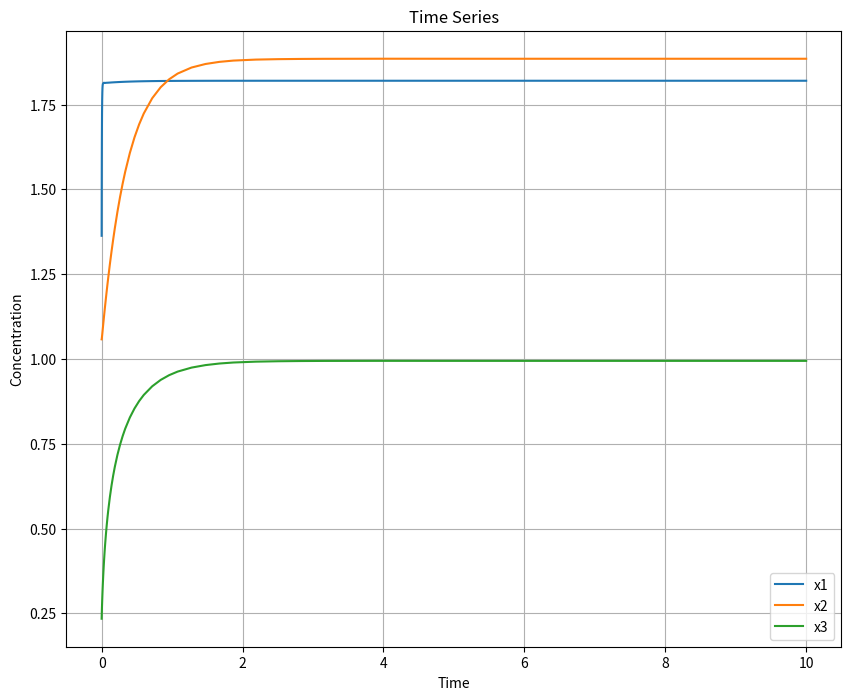
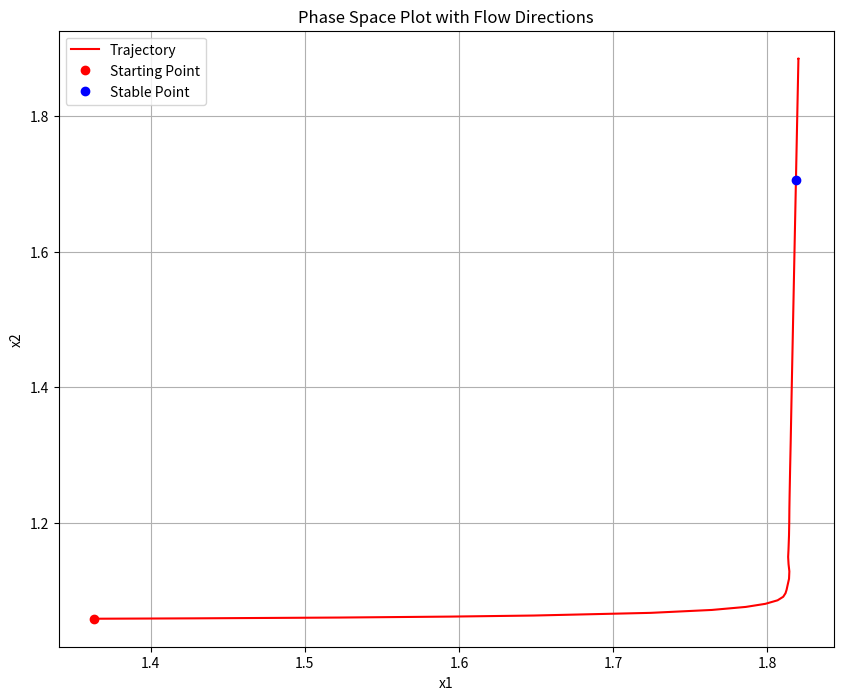
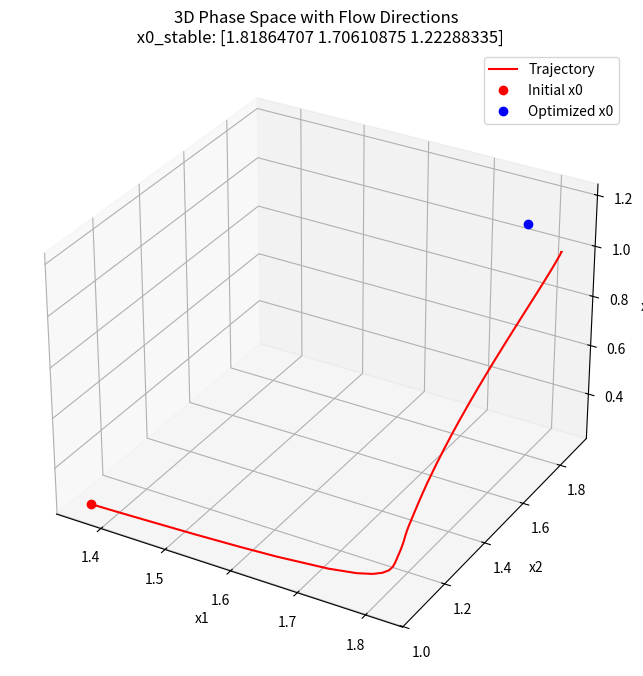

Write the Python code that produced these figures, in order.
import numpy as np
import matplotlib.pyplot as plt
from scipy.optimize import minimize, linprog
from scipy.integrate import solve_ivp
from mpl_toolkits.mplot3d import Axes3D
#from tqdm import tqdm
np.random.seed(42)
# stoichiometric matrix
N = np.array([[1, -1, 0, -1, 0],
              [0, 1, -1, 0, 0],
              [0, 0, 1, 1, -1]])
# PARAMS
# we choose mu for boundary
mu_R1 = 1
mu_R2 = 0
# we then sample the other mu's in between these
# mu0_1, mu0_2, mu0_3 = np.random.uniform(mu_R2, mu_R1, 3)
# mu0 = np.array([mu0_1, mu0_2, mu0_3])
# for now let's use a predetermined mu
mu0 = np.array([0.4, 0.3, 0.2])
mu_bd = np.array([mu_R1,0, 0, 0, mu_R2])
# helper functions
def get_G(x, N, mu0, mu_bd):
    # x = np.maximum(x, 1e-10)  # trying to catch 0 or negatives
    mu = mu0 + np.log(x)
    G = N.T @ mu - mu_bd
    return G
def flux_vector(x, N, mu0, k, mu_bd):
    g = get_G(x, N, mu0, mu_bd=mu_bd)
    vb1, k1, k2, k3, vb2 = k
    v = np.zeros_like(g)  # Initialize flux vector with zeros
    v[0] = vb1 * (1 - np.exp(g[0]))  # Reaction from R1
    v[1] = k1 * x[0] * (1 - np.exp(g[1]))  # x1 to x2
    v[2] = k2 * x[1] * (1 - np.exp(g[2]))  # x2 to x3
    v[3] = k3 * x[2] * (1 - np.exp(g[3]))  # x3 to R2
    v[4] = vb2 * (1 - np.exp(g[4]))  # Reaction to R2
    return v
# ### PART 2: FINDING K for a set of steady state concentration x0 and flux vectors v0
def calculate_parameters( x0, v0, N, mu0, mu_bd):
    k0 = np.ones_like(v0)
    k = v0 / flux_vector(x0, N, mu0, k0, mu_bd)
    return k
# Note that each steady-state flux needs to be in N*v = 0
# generates flux samples from reference
def flux_samples(num_samples, a=[0.1,1] ):
    sample = np.zeros((num_samples, 5))
    for n in range(num_samples):
        alpha = np.random.uniform(*a)
        v0 = [1, alpha * 1 , (1-alpha) * 1,  1-alpha, 1]
        sample[n] = v0
    return sample
# Generate for thermodynamically consistent x0
# Find x s.t. dG_v < 0
def concentration_samples(num_samples, N, mu0, mu_bd, step_size=0.01, eps=1e-3, dropout=100):
    # find initial condition
    # TODO get samples that are in a thermodynamically feasible range
    b = -mu_bd + N.T @ mu0
    c  = np.zeros_like(mu0)
    res = linprog(c, A_ub=N.T, b_ub= -b -eps)
    z0 = res.x  # inital point inside constraint
    if not res.success:
        raise RuntimeError("Problem infeasible")
    tot_steps = num_samples * dropout
    i = 0
    samples = np.zeros((tot_steps, mu0.shape[0]))
    while i < tot_steps:
        u = np.random.randn(*mu0.shape)
        u = u/np.linalg.norm(u)

        z = z0 + u * step_size
        
        if all(N.T @ z <= -b -eps):
            samples[i, :] = z
            z0 = z
            i += 1
    return np.exp(samples[::dropout, :])  # :: gives every 100


num_samples = 10000  # Choose how many x0 vectors you want to test
x0_samples = concentration_samples(num_samples, N, mu0, mu_bd)  # comes in groups of 3
# We constructruct the flux vectors for each x0
v0_samples = flux_samples(num_samples)
# Calculate the k values for each x0 and v0
k_samples = np.zeros((num_samples, 5))
for i in range(num_samples):
    x0 = x0_samples[i]
    v0 = v0_samples[i]
    k_samples[i] = calculate_parameters(x0, v0, N, mu0, mu_bd)
# Calc dG
dG = np.zeros((num_samples, 5))
for i in range(num_samples):
    x0 = x0_samples[i]
    dG[i] = get_G(x0, N, mu0, mu_bd=mu_bd)

### PART 3 (for real this time): PLOTTING SOLUTIONS



def flux_sys(t, x, N, mu0, k, mu_bd):
    v = flux_vector(x=x, k=k, N=N, mu0=mu0, mu_bd=mu_bd)
    return N @ v


def plot_time_series(x0, t_span, N, mu0, k, mu_bd):
    solution = solve_ivp(lambda t, x: flux_sys(t, x, N, mu0, k, mu_bd), t_span, x0, method='BDF')
    x1 = solution.y[0]
    x2 = solution.y[1]
    x3 = solution.y[2]


    plt.figure(figsize=(10, 8))
    plt.plot(solution.t, x1, label='x1')
    plt.plot(solution.t, x2, label='x2')
    plt.plot(solution.t, x3, label='x3')
    plt.xlabel('Time')
    plt.ylabel('Concentration')
    plt.title('Time Series')
    plt.legend()
    plt.grid(True)
    plt.show()



def plot_phase_space_with_arrows(x0, t_span, N, mu0, k, mu_bd, x0_sys, num_points=20, arrows=False):
    """
    2D phase space (x1, x2) with optional quiver plot
    """
    # Integrate the system over the time span
    solution = solve_ivp(lambda t, x: flux_sys(t, x, N, mu0, k, mu_bd), t_span, x0, method='BDF')

    # Plot the trajectories and the quiver
    plt.figure(figsize=(10, 8))
    plt.plot(solution.y[0], solution.y[1], 'r-', label='Trajectory')  # Trajectory in phase space
    plt.plot(x0[0], x0[1], 'ro', label="Starting Point")
    plt.plot(x0_sys[0], x0_sys[1],'bo', label="Stable Point")

    if arrows:
        # Grid for the quiver plot
        x1_min, x1_max = min(solution.y[0]), max(solution.y[0])
        x2_min, x2_max = min(solution.y[1]), max(solution.y[1])
        x1_vals = np.linspace(x1_min, x1_max, num_points)
        x2_vals = np.linspace(x2_min, x2_max, num_points)

        X1, X2 = np.meshgrid(x1_vals, x2_vals)
        U, V = np.zeros_like(X1), np.zeros_like(X2)
        # Calculate the direction vectors at each point on the grid
        for i in range(num_points):
            for j in range(num_points):
                x_sample = np.array([X1[i, j], X2[i, j], 1])  # Assuming a 3D system with x3 normalized to 1
                dxdt = flux_sys(0, x_sample, N, mu0, k, mu_bd)[:2]  # We only take the first two derivatives
                U[i, j], V[i, j] = dxdt
        plt.quiver(X1, X2, U, V, color='blue', width=0.0025, scale=100)  # Flow directions

    plt.xlabel('x1')
    plt.ylabel('x2')
    plt.title('Phase Space Plot with Flow Directions')
    plt.legend()
    plt.grid(True)
    plt.show()


def plot_3d_phase_space_with_arrows(x0, t_span, N, mu0, k, mu_bd, x_sys, num_points=5, arrows=False):
    # Integrate the system over the time span
    solution = solve_ivp(lambda t, x: flux_sys(t, x, N, mu0, k, mu_bd), t_span, x0, method='BDF')

    # Plotting
    fig = plt.figure(figsize=(10, 8))
    ax = fig.add_subplot(111, projection='3d')
    ax.plot(solution.y[0], solution.y[1], solution.y[2], 'r-', label='Trajectory')
    ax.plot(x0[0], x0[1], x0[2], 'ro', label="Initial x0")
    ax.plot(x_sys[0], x_sys[1], x_sys[2], 'bo', label="Optimized x0")

    if arrows:
        # Create a 3D grid for the quiver plot
        min_vals = np.min(solution.y, axis=1)
        max_vals = np.max(solution.y, axis=1)
        grid_vals = [np.linspace(min_vals[i], max_vals[i], num_points) for i in range(3)]
        X1, X2, X3 = np.meshgrid(*grid_vals)
        U, V, W = np.zeros_like(X1), np.zeros_like(X2), np.zeros_like(X3)

        for i in range(num_points):
            for j in range(num_points):
                for h in range(num_points):
                    x_sample = np.array([X1[i, j, h], X2[i, j, h], X3[i, j, h]])
                    dxdt = flux_sys(0, x_sample, N, mu0, k, mu_bd)
                    U[i, j, h], V[i, j, h], W[i, j, h] = dxdt
        ax.quiver(X1, X2, X3, U, V, W, length=0.01, linewidth=0.5, arrow_length_ratio=0.3)

    ax.set_xlabel('x1')
    ax.set_ylabel('x2')
    ax.set_zlabel('x3')
    ax.set_title(f'3D Phase Space with Flow Directions \n x0_stable: {x0_sys}')
    ax.legend()
    plt.show()

# Example usage
t_span = [0, 10]
idx = 4
x0_sys = x0_samples[idx]
k_sys = k_samples[idx]

def generate_perturbed_initial_conditions(x0, perturbation_strength=0.1):
    # Perturb each component of x0 by a random amount within ±perturbation_strength% of each component's value
    perturbed_x0 = x0 * (1 + np.random.uniform(-perturbation_strength, perturbation_strength, size=x0.shape))
    return perturbed_x0

x0_test = generate_perturbed_initial_conditions(x0_sys, perturbation_strength=0.9)
plot_time_series(x0_test, t_span, N, mu0, k=k_sys, mu_bd=mu_bd)
plot_phase_space_with_arrows(x0_test, t_span, N, mu0, k_sys, mu_bd, x0_sys)
plot_3d_phase_space_with_arrows(x0_test, t_span, N, mu0, k=k_sys, mu_bd=mu_bd, x_sys=x0_sys)


